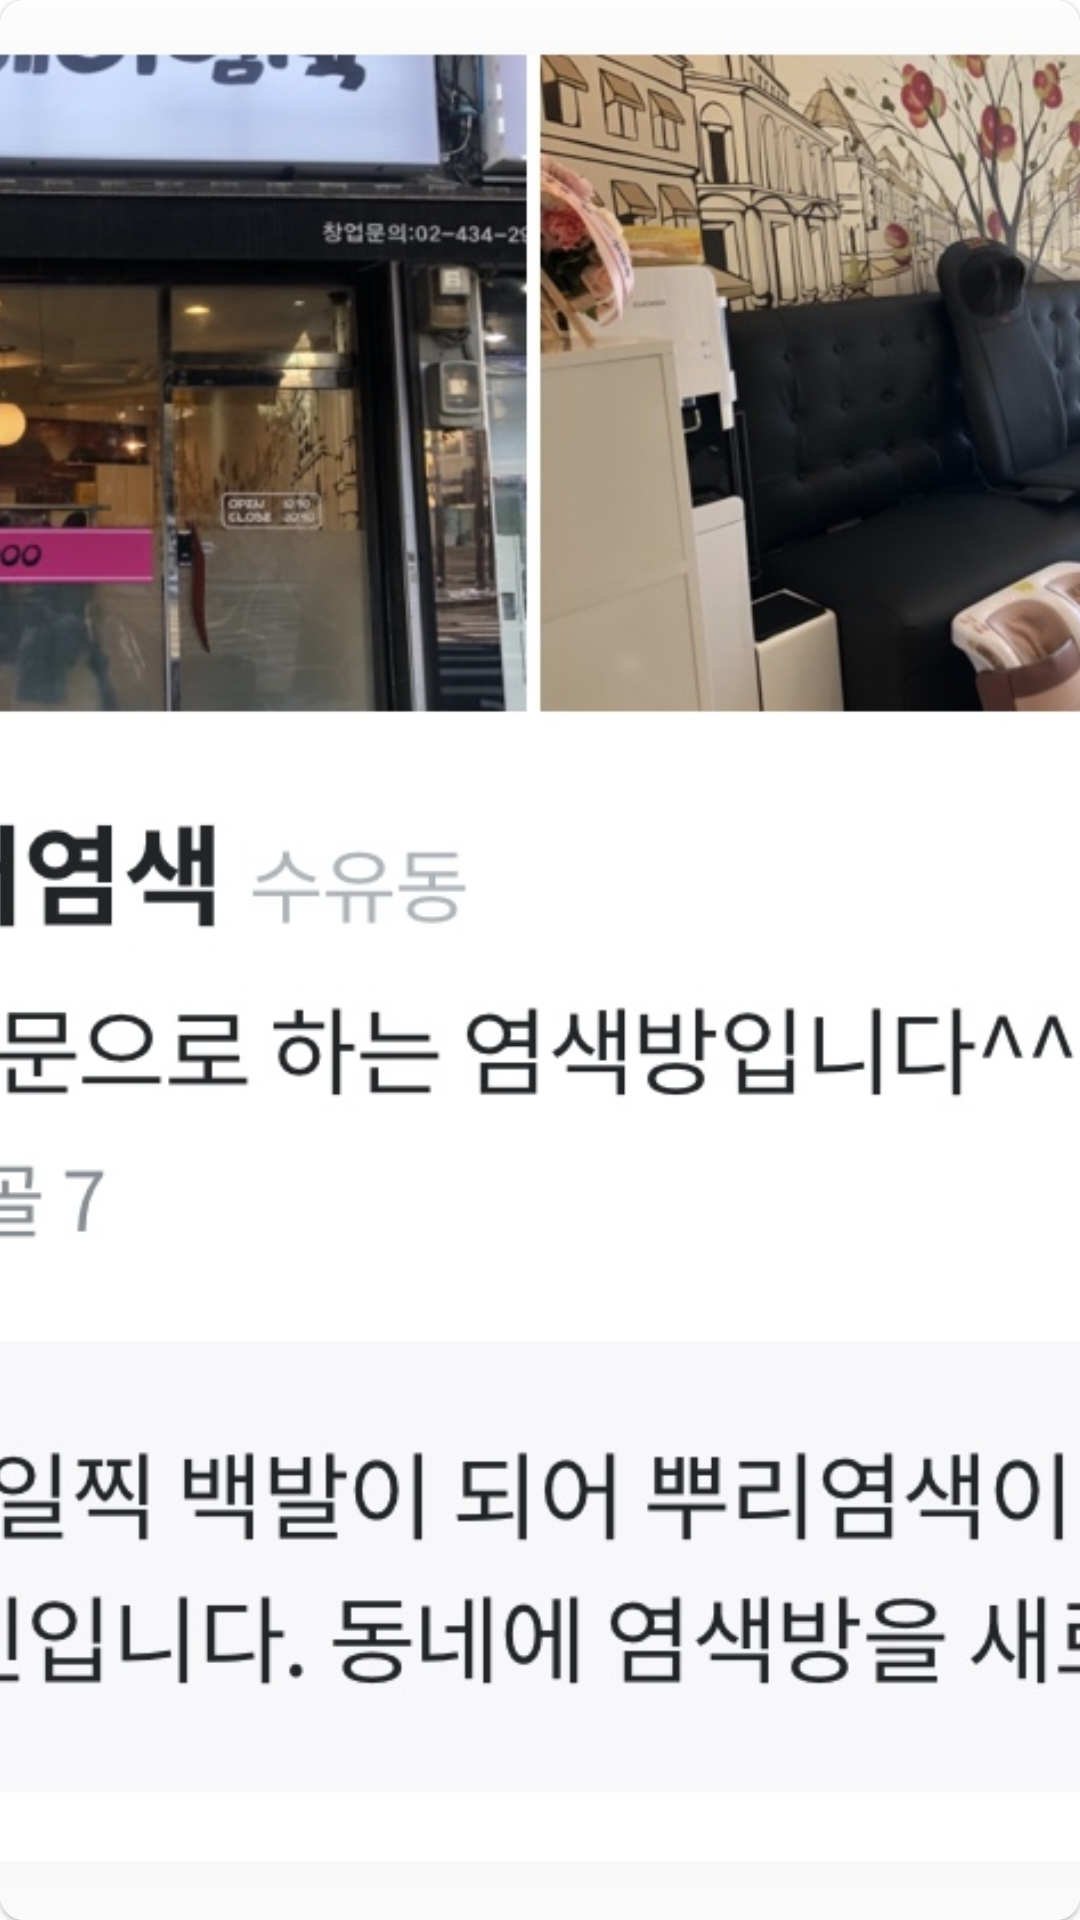

Layout XML and referenced resources for this Android screen:
<!-- AndroidManifest.xml: application theme Theme.CarrotMaketClone -->
<!-- res/layout/item03.xml -->
<?xml version="1.0" encoding="utf-8"?>
<com.google.android.material.card.MaterialCardView xmlns:android="http://schemas.android.com/apk/res/android"
    android:layout_width="200dp"
    android:layout_height="match_parent"
    xmlns:app="http://schemas.android.com/apk/res-auto"
    app:cardCornerRadius="8dp"
    android:layout_marginRight="4dp"
    android:layout_marginLeft="4dp">

    <ImageView
        android:id="@+id/item_iv"
        android:layout_width="wrap_content"
        android:layout_height="wrap_content"
        android:src="@drawable/img07"
        android:scaleType="centerCrop"/>

</com.google.android.material.card.MaterialCardView>
<!-- resources referenced by this layout -->
<resources>
  <!-- drawable img07: png bitmap (drawable, 176752 bytes) -->
  <style name="Theme.CarrotMaketClone" parent="Theme.MaterialComponents.DayNight.DarkActionBar">
          
          <item name="colorPrimary">@color/purple_500</item>
          <item name="colorPrimaryVariant">@color/purple_700</item>
          <item name="colorOnPrimary">@color/white</item>
          
          <item name="colorSecondary">@color/teal_200</item>
          <item name="colorSecondaryVariant">@color/teal_700</item>
          <item name="colorOnSecondary">@color/black</item>
          
          <item name="android:statusBarColor" tools:targetApi="l">?attr/colorPrimaryVariant</item>
          
      </style>
  <!-- not gathered from this repository: default colours our renderer supplied (Android Studio template values) -->
  <color name="purple_500">#FF6200EE</color>
  <color name="purple_700">#FF3700B3</color>
  <color name="teal_200">#FF03DAC5</color>
  <color name="teal_700">#FF018786</color>
  <color name="black">#FF000000</color>
  <color name="white">#FFFFFFFF</color>
</resources>
